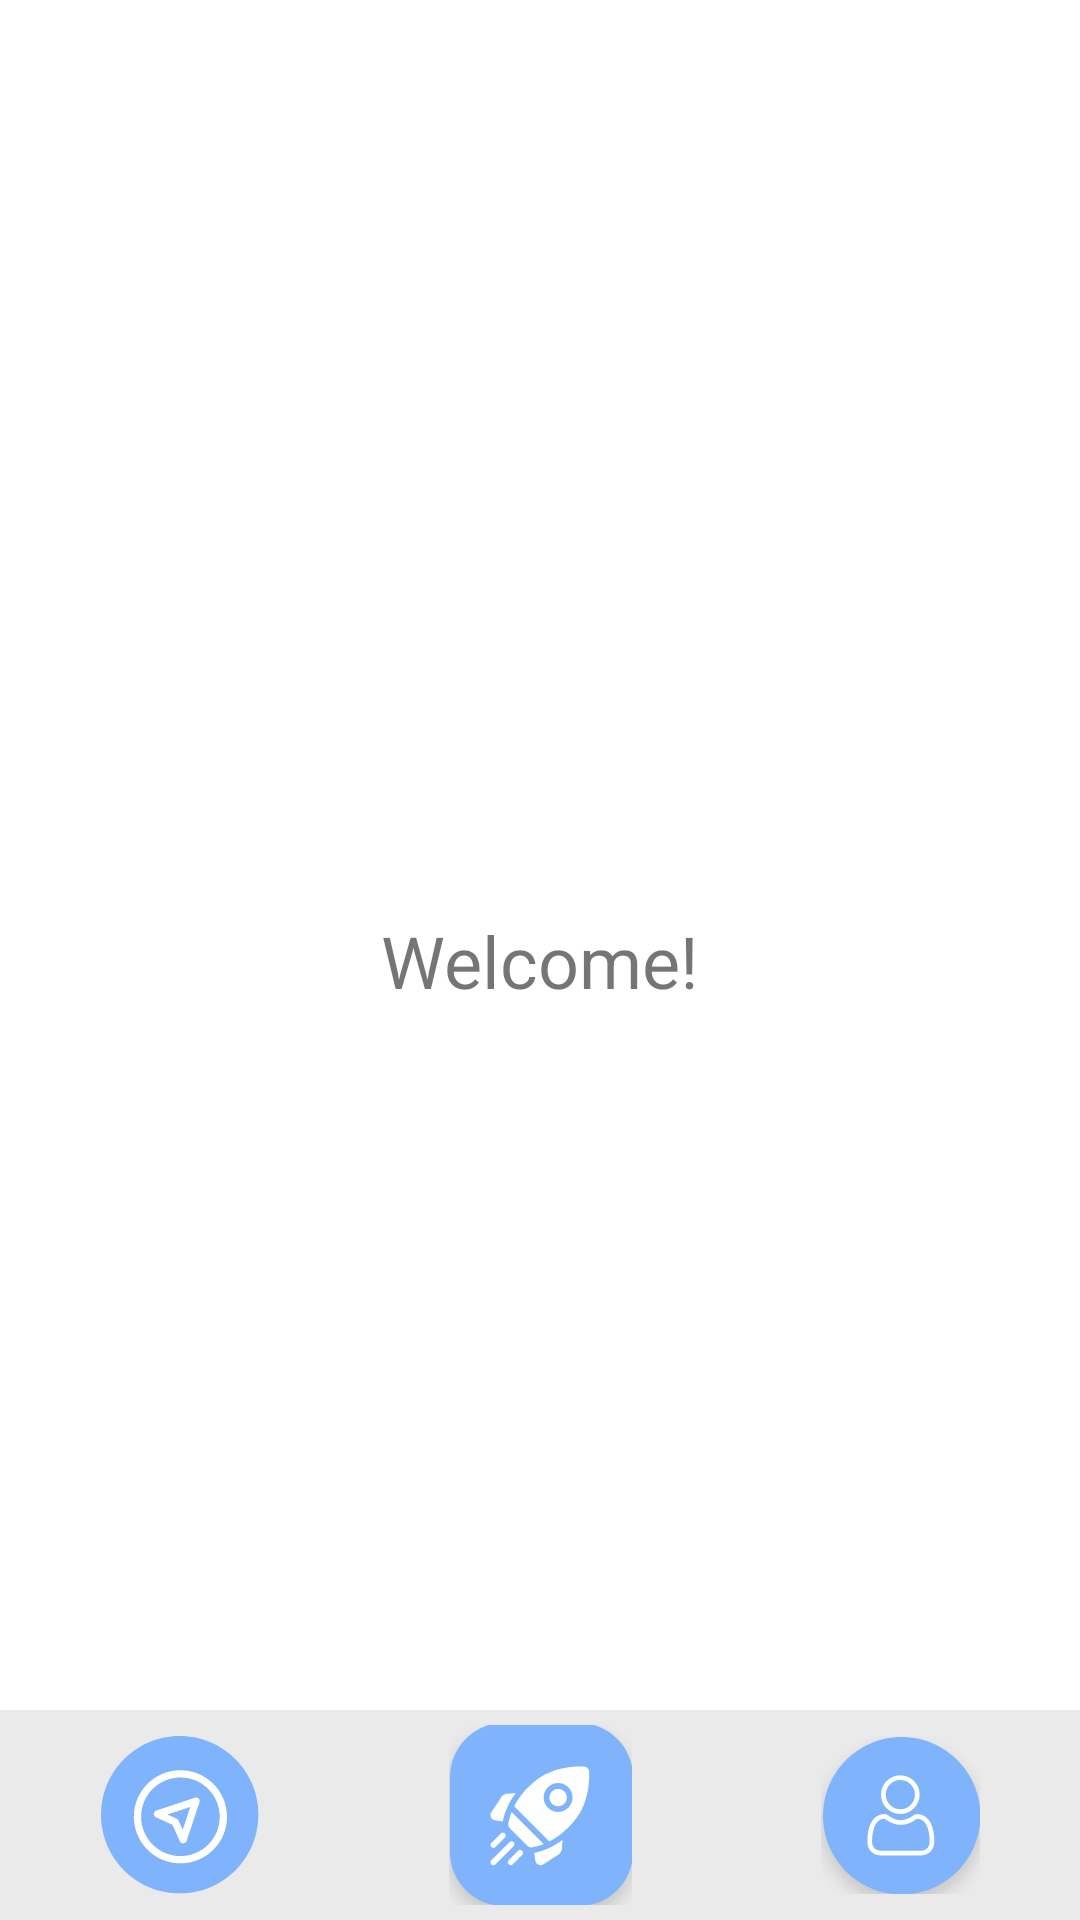

Layout XML and referenced resources for this Android screen:
<!-- AndroidManifest.xml: application theme AppTheme -->
<!-- res/layout/activity_main.xml -->
<?xml version="1.0" encoding="utf-8"?>
<layout
    xmlns:android="http://schemas.android.com/apk/res/android"
    xmlns:app="http://schemas.android.com/apk/res-auto"
    xmlns:tools="http://schemas.android.com/tools"
    tools:context=".MainActivity">


    <androidx.constraintlayout.widget.ConstraintLayout
        android:layout_width="match_parent"
        android:layout_height="match_parent">

        <TextView
            android:layout_width="wrap_content"
            android:layout_height="wrap_content"
            android:text="Welcome!"
            android:textSize="24dp"
            app:layout_constraintLeft_toLeftOf="parent"
            app:layout_constraintRight_toRightOf="parent"
            app:layout_constraintBottom_toBottomOf="parent"
            app:layout_constraintTop_toTopOf="parent" />

        <include
            layout="@layout/main_page_buttons"/>

    </androidx.constraintlayout.widget.ConstraintLayout>


</layout>
<!-- res/layout/main_page_buttons.xml (included above) -->
<?xml version="1.0" encoding="utf-8"?>
<LinearLayout
    xmlns:android="http://schemas.android.com/apk/res/android"
    xmlns:app="http://schemas.android.com/apk/res-auto"
    android:id="@+id/main_page_buttons"
    android:orientation="horizontal"
    android:layout_width="match_parent"
    android:layout_height="wrap_content"
    android:background="#EAEAEA"
    app:layout_constraintBottom_toBottomOf="parent">

    <ImageButton
        android:layout_width="0dp"
        android:layout_height="60dp"
        android:layout_marginTop="5dp"
        android:layout_marginBottom="5dp"
        android:layout_weight="1"
        android:id="@+id/schoolListBtn"
        android:background="?android:selectableItemBackground"
        android:src="@drawable/map"/>


    <ImageButton
        android:layout_width="0dp"
        android:layout_height="60dp"
        android:layout_marginTop="5dp"
        android:layout_marginBottom="5dp"
        android:layout_weight="1"
        android:id="@+id/startButton"
        android:background="?android:selectableItemBackground"
        android:src="@drawable/start_buttom" />


    <ImageButton
        android:layout_width="0dp"
        android:layout_height="60dp"
        android:layout_marginTop="5dp"
        android:layout_marginBottom="5dp"
        android:layout_weight="1"
        android:id="@+id/profileBtn"
        android:background="?android:selectableItemBackground"
        android:src="@drawable/profile" />

</LinearLayout>
<!-- resources referenced by this layout -->
<resources>
  <!-- drawable map: png bitmap (drawable-hdpi, 3169 bytes) -->
  <!-- drawable profile: png bitmap (drawable-hdpi, 3835 bytes) -->
  <!-- drawable start_buttom: png bitmap (drawable-hdpi, 3428 bytes) -->
  <style name="AppTheme" parent="Theme.MaterialComponents.Light.NoActionBar">
          
          <item name="colorPrimary">#ffffff</item>
          <item name="colorOnSurface">@color/colorPrimary</item>
          <item name="colorPrimaryDark">#bfbfbf</item>
      </style>
  <color name="colorPrimary">#7FB4FC</color>
</resources>
